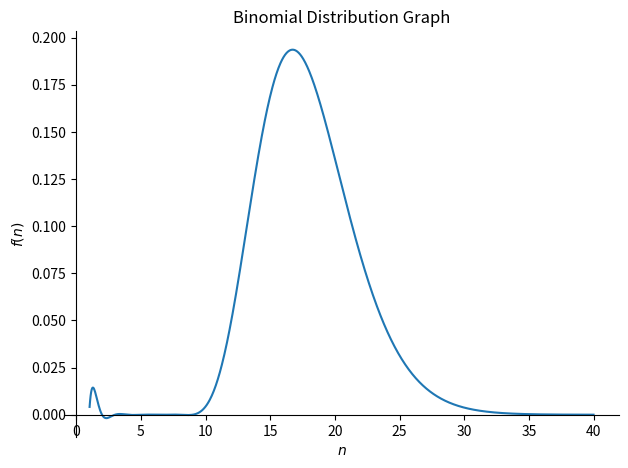
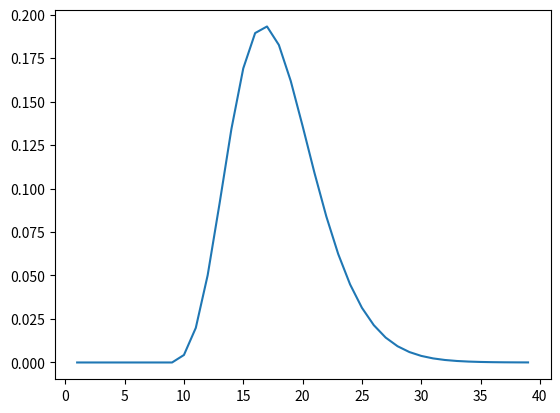

The script that saved these images, in order:
"""
Başarılı olma olasılığı -> p = 0.58
Toplam gerçekleşecek olay sayısı -> n = 40
Başarılı olarak gerçekleşmesini istediğimiz olay sayısı -> k = 10

Başarılı olma olasılığı p=0.58 olan bir olayın n=40 kez gerçekleştiğinde k=10 kez başarılı olma olasılığının binom dağılım grafiği.
"""
from sympy import * #sympy kütüphanesi
import matplotlib.pyplot as plt
x,n,p,k = Symbol('x'),Symbol('n'),Symbol('p'),Symbol('k')
f = binomial(n,k) * p ** k * (1-p)**(n-k)
## SymPy kütüphanesi ile ##
plot(f.subs({p:0.58,k:10}),(n,1,40),title="Binomial Distribution Graph")
## for ve klasik matplotlib.pyplot kütüphanesi ile ##
xDegerleri,yDegerleri=[],[]
for i in range(1,40):
    y = f.subs({p:0.58,k:10,n:i})
    xDegerleri.append(i)
    yDegerleri.append(y)
plt.plot(xDegerleri,yDegerleri)
plt.show()
